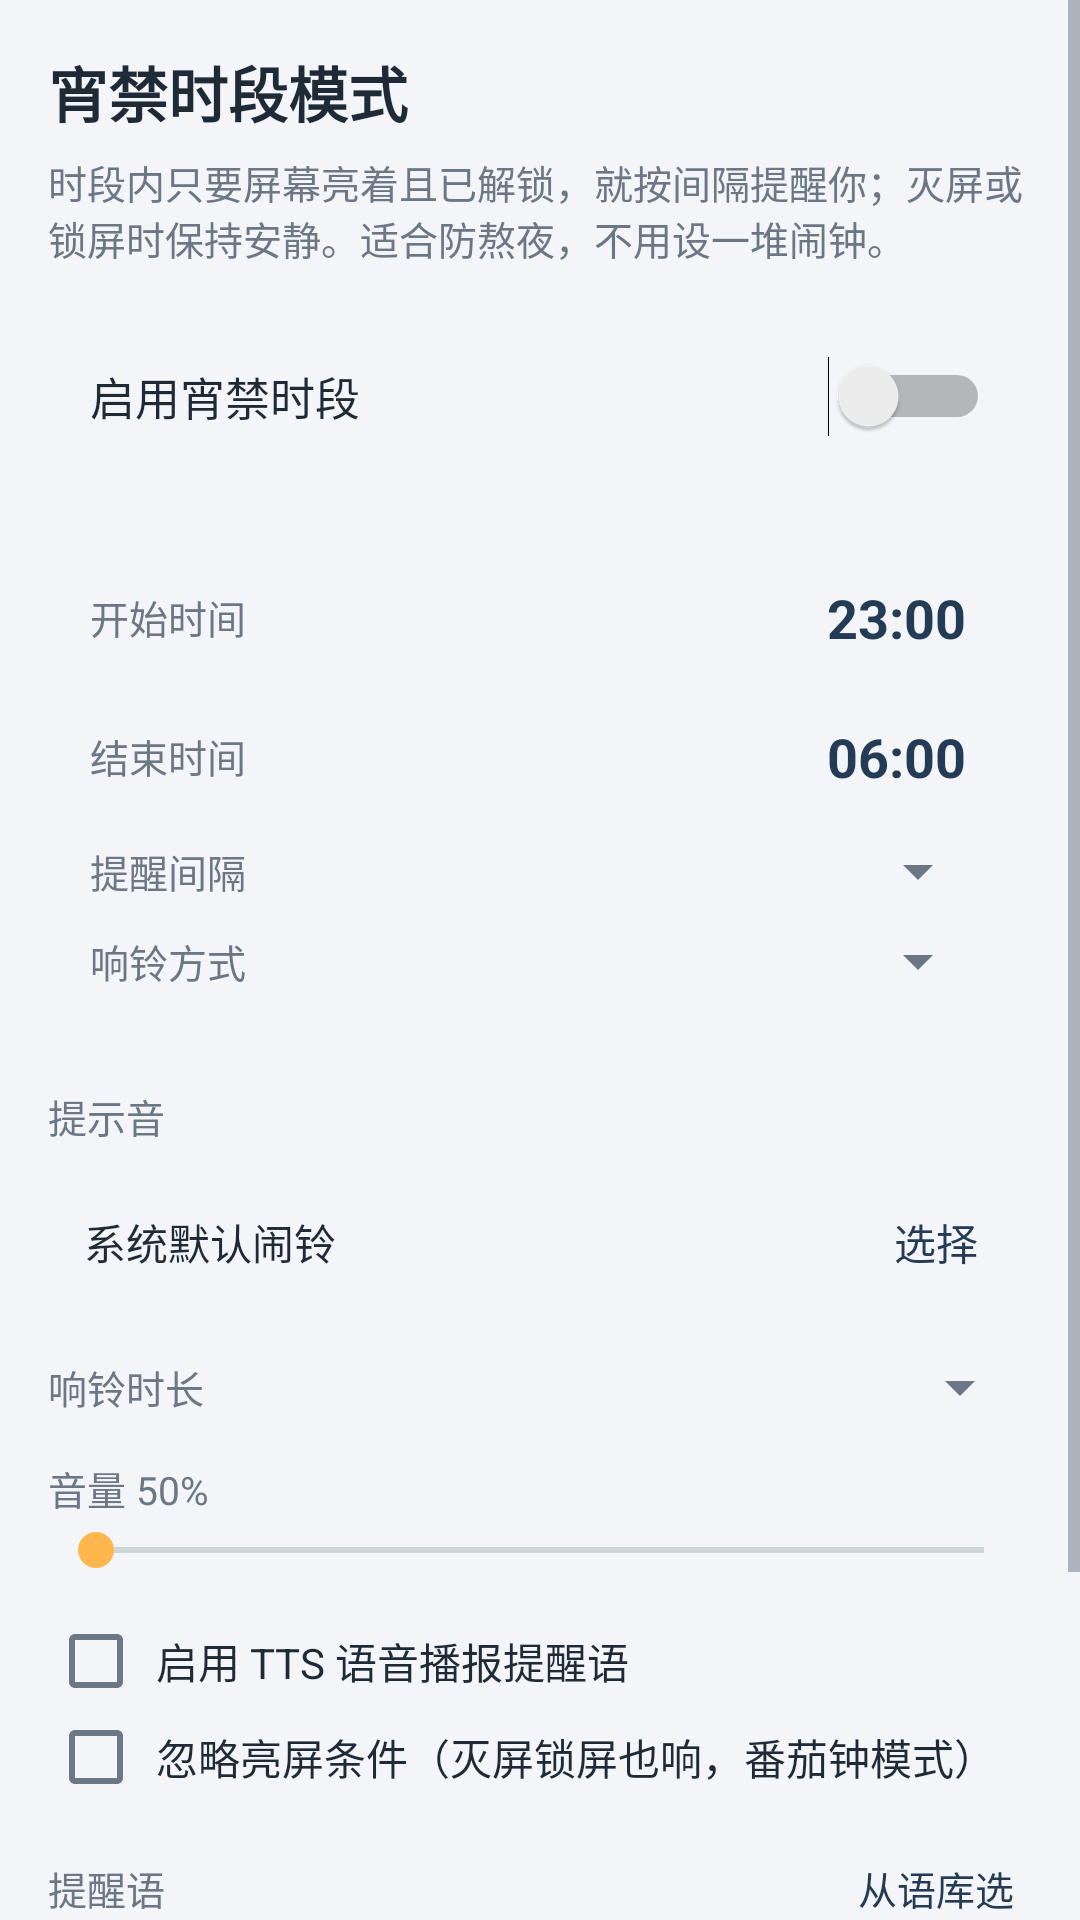

The Android layout XML behind this screen, and the referenced resources:
<!-- AndroidManifest.xml: application theme Theme.LightAlarm -->
<!-- res/layout/activity_curfew.xml -->
<?xml version="1.0" encoding="utf-8"?>
<ScrollView xmlns:android="http://schemas.android.com/apk/res/android"
    android:layout_width="match_parent"
    android:layout_height="match_parent"
    android:background="@color/bg">

    <LinearLayout
        android:layout_width="match_parent"
        android:layout_height="wrap_content"
        android:orientation="vertical"
        android:padding="16dp">

        <TextView
            android:layout_width="wrap_content"
            android:layout_height="wrap_content"
            android:text="宵禁时段模式"
            android:textColor="@color/text"
            android:textSize="20sp"
            android:textStyle="bold" />

        <TextView
            android:layout_width="match_parent"
            android:layout_height="wrap_content"
            android:paddingTop="6dp"
            android:text="时段内只要屏幕亮着且已解锁，就按间隔提醒你；灭屏或锁屏时保持安静。适合防熬夜，不用设一堆闹钟。"
            android:textColor="@color/sub"
            android:textSize="13sp" />

        <LinearLayout
            android:layout_width="match_parent"
            android:layout_height="wrap_content"
            android:layout_marginTop="16dp"
            android:background="@drawable/bg_card"
            android:gravity="center_vertical"
            android:orientation="horizontal"
            android:padding="14dp">

            <TextView
                android:layout_width="0dp"
                android:layout_height="wrap_content"
                android:layout_weight="1"
                android:text="启用宵禁时段"
                android:textColor="@color/text"
                android:textSize="15sp" />

            <Switch
                android:id="@+id/switchCurfewEnable"
                android:layout_width="wrap_content"
                android:layout_height="wrap_content" />
        </LinearLayout>

        <LinearLayout
            android:layout_width="match_parent"
            android:layout_height="wrap_content"
            android:layout_marginTop="12dp"
            android:background="@drawable/bg_card"
            android:orientation="vertical"
            android:padding="14dp">

            <LinearLayout
                android:layout_width="match_parent"
                android:layout_height="wrap_content"
                android:gravity="center_vertical"
                android:orientation="horizontal">

                <TextView
                    android:layout_width="0dp"
                    android:layout_height="wrap_content"
                    android:layout_weight="1"
                    android:text="开始时间"
                    android:textColor="@color/sub"
                    android:textSize="13sp" />

                <TextView
                    android:id="@+id/btnCurfewStart"
                    android:layout_width="wrap_content"
                    android:layout_height="wrap_content"
                    android:padding="8dp"
                    android:text="23:00"
                    android:textColor="@color/primary"
                    android:textSize="18sp"
                    android:textStyle="bold" />
            </LinearLayout>

            <LinearLayout
                android:layout_width="match_parent"
                android:layout_height="wrap_content"
                android:layout_marginTop="6dp"
                android:gravity="center_vertical"
                android:orientation="horizontal">

                <TextView
                    android:layout_width="0dp"
                    android:layout_height="wrap_content"
                    android:layout_weight="1"
                    android:text="结束时间"
                    android:textColor="@color/sub"
                    android:textSize="13sp" />

                <TextView
                    android:id="@+id/btnCurfewEnd"
                    android:layout_width="wrap_content"
                    android:layout_height="wrap_content"
                    android:padding="8dp"
                    android:text="06:00"
                    android:textColor="@color/primary"
                    android:textSize="18sp"
                    android:textStyle="bold" />
            </LinearLayout>

            <LinearLayout
                android:layout_width="match_parent"
                android:layout_height="wrap_content"
                android:layout_marginTop="6dp"
                android:gravity="center_vertical"
                android:orientation="horizontal">

                <TextView
                    android:layout_width="0dp"
                    android:layout_height="wrap_content"
                    android:layout_weight="1"
                    android:text="提醒间隔"
                    android:textColor="@color/sub"
                    android:textSize="13sp" />

                <Spinner
                    android:id="@+id/spCurfewInterval"
                    android:layout_width="wrap_content"
                    android:layout_height="wrap_content" />
            </LinearLayout>

            <LinearLayout
                android:layout_width="match_parent"
                android:layout_height="wrap_content"
                android:layout_marginTop="6dp"
                android:gravity="center_vertical"
                android:orientation="horizontal">

                <TextView
                    android:layout_width="0dp"
                    android:layout_height="wrap_content"
                    android:layout_weight="1"
                    android:text="响铃方式"
                    android:textColor="@color/sub"
                    android:textSize="13sp" />

                <Spinner
                    android:id="@+id/spCurfewSoundMode"
                    android:layout_width="wrap_content"
                    android:layout_height="wrap_content" />
            </LinearLayout>
        </LinearLayout>

        
        <TextView
            android:layout_width="wrap_content"
            android:layout_height="wrap_content"
            android:layout_marginTop="16dp"
            android:text="提示音"
            android:textColor="@color/sub"
            android:textSize="13sp" />

        <LinearLayout
            android:layout_width="match_parent"
            android:layout_height="wrap_content"
            android:layout_marginTop="4dp"
            android:background="@drawable/bg_card"
            android:gravity="center_vertical"
            android:orientation="horizontal"
            android:padding="12dp">

            <TextView
                android:id="@+id/tvCurfewSound"
                android:layout_width="0dp"
                android:layout_height="wrap_content"
                android:layout_weight="1"
                android:text="系统默认闹铃"
                android:textColor="@color/text"
                android:textSize="14sp" />

            <TextView
                android:id="@+id/btnCurfewPickSound"
                android:layout_width="wrap_content"
                android:layout_height="wrap_content"
                android:padding="6dp"
                android:text="选择"
                android:textColor="@color/primary"
                android:textSize="14sp" />
        </LinearLayout>

        <LinearLayout
            android:layout_width="match_parent"
            android:layout_height="wrap_content"
            android:layout_marginTop="8dp"
            android:gravity="center_vertical"
            android:orientation="horizontal">

            <TextView
                android:layout_width="90dp"
                android:layout_height="wrap_content"
                android:text="响铃时长"
                android:textColor="@color/sub"
                android:textSize="13sp" />

            <Spinner
                android:id="@+id/spCurfewRingSeconds"
                android:layout_width="0dp"
                android:layout_height="wrap_content"
                android:layout_weight="1" />
        </LinearLayout>

        <TextView
            android:id="@+id/tvCurfewVolumeLabel"
            android:layout_width="wrap_content"
            android:layout_height="wrap_content"
            android:layout_marginTop="12dp"
            android:text="音量 50%"
            android:textColor="@color/sub"
            android:textSize="13sp" />

        <SeekBar
            android:id="@+id/seekCurfewVolume"
            android:layout_width="match_parent"
            android:layout_height="wrap_content"
            android:layout_marginTop="2dp"
            android:max="100" />

        <CheckBox
            android:id="@+id/cbCurfewVoice"
            android:layout_width="match_parent"
            android:layout_height="wrap_content"
            android:layout_marginTop="12dp"
            android:padding="4dp"
            android:text="启用 TTS 语音播报提醒语"
            android:textColor="@color/text"
            android:textSize="14sp" />

        <CheckBox
            android:id="@+id/cbCurfewIgnoreScreen"
            android:layout_width="match_parent"
            android:layout_height="wrap_content"
            android:padding="4dp"
            android:text="忽略亮屏条件（灭屏锁屏也响，番茄钟模式）"
            android:textColor="@color/text"
            android:textSize="14sp" />

        <LinearLayout
            android:layout_width="match_parent"
            android:layout_height="wrap_content"
            android:layout_marginTop="12dp"
            android:gravity="center_vertical"
            android:orientation="horizontal">

            <TextView
                android:layout_width="0dp"
                android:layout_height="wrap_content"
                android:layout_weight="1"
                android:text="提醒语"
                android:textColor="@color/sub"
                android:textSize="13sp" />

            <TextView
                android:id="@+id/btnCurfewPhrases"
                android:layout_width="wrap_content"
                android:layout_height="wrap_content"
                android:padding="6dp"
                android:text="从语库选"
                android:textColor="@color/primary"
                android:textSize="13sp" />
        </LinearLayout>

        <EditText
            android:id="@+id/etCurfewMessage"
            android:layout_width="match_parent"
            android:layout_height="wrap_content"
            android:layout_marginTop="4dp"
            android:background="@drawable/bg_card"
            android:hint="例如：夜深了，手机可以明天再玩"
            android:inputType="text"
            android:padding="12dp"
            android:singleLine="true"
            android:textColor="@color/text"
            android:textSize="14sp" />

        <Button
            android:id="@+id/btnCurfewSave"
            android:layout_width="match_parent"
            android:layout_height="52dp"
            android:layout_marginTop="20dp"
            android:background="@drawable/bg_button_primary"
            android:text="保存"
            android:textAllCaps="false"
            android:textColor="#FF1F2A37"
            android:textSize="16sp" />

    </LinearLayout>
</ScrollView>
<!-- resources referenced by this layout -->
<resources>
  <color name="bg">#FFF3F5F8</color>
  <color name="primary">#FF243B55</color>
  <color name="sub">#FF6B7785</color>
  <color name="text">#FF1F2A37</color>
  <style name="Theme.LightAlarm" parent="Theme.AppCompat.Light.NoActionBar">
          <item name="colorPrimary">@color/primary</item>
          <item name="colorPrimaryDark">@color/primary_dark</item>
          <item name="colorAccent">@color/accent</item>
          <item name="android:windowBackground">@color/bg</item>
          <item name="android:statusBarColor">@color/primary_dark</item>
          <item name="android:textColorPrimary">@color/text</item>
          <item name="android:textColorSecondary">@color/sub</item>
      </style>
  <color name="primary_dark">#FF16232F</color>
  <color name="accent">#FFFFB74D</color>
</resources>
